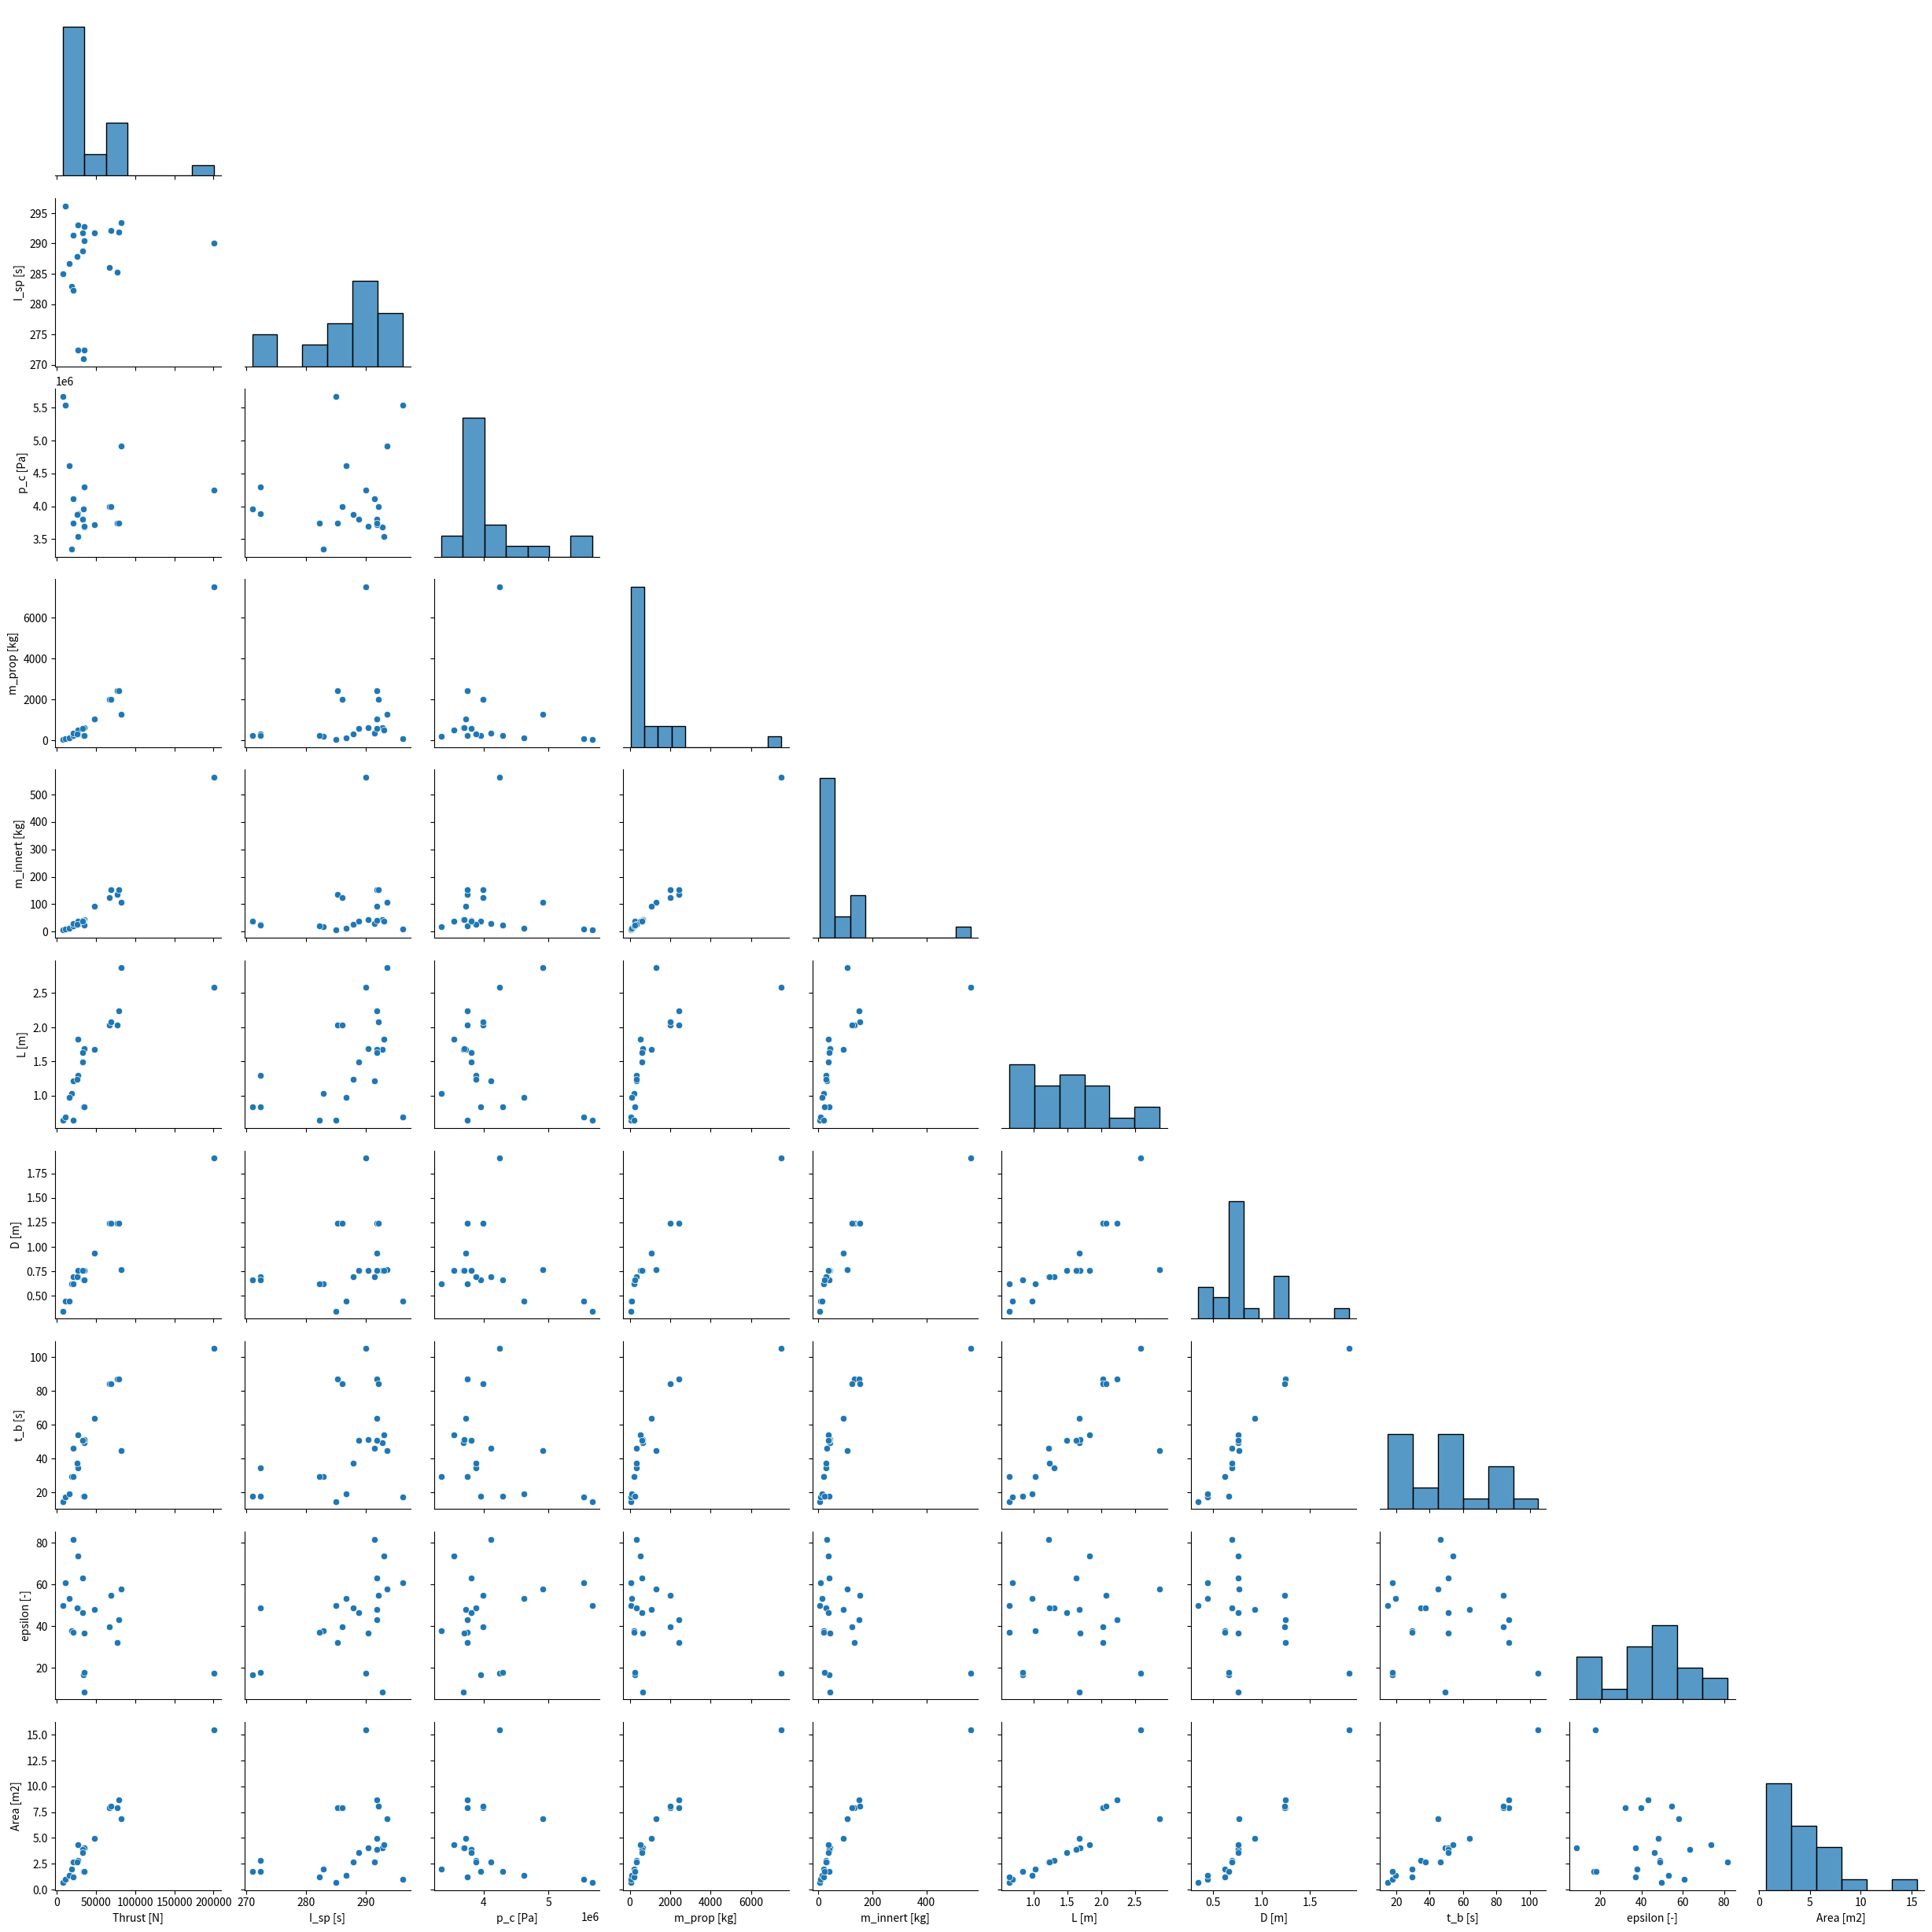

This figure's Python source:
import pandas as pd
import numpy as np
import seaborn as sns
from matplotlib import pyplot as plt

use_all_propellants = True

# Data taken from the TRP reader, p.494 (p.500 in pdf)
# CTBP14/Al16/AP70
name_s =    ["STAR 13B", "STAR 17", "STAR 24", "STAR 17A", "STAR 24C"]
thrust_s =  [7600, 10900, 18500, 16000, 20300]
I_sp_s =    [285, 296.2, 282.9, 286.7, 282.3]
p_c_s =     [5.67e6, 5.54e6, 3.35e6, 4.62e6, 3.75e6]
M_p_s =     [41, 70, 200, 112, 220]
M_inrt_s =  [5.81, 9.43, 18.3, 13.4, 19.7]
L_s =       [0.638, 0.687, 1.03, 0.981, 0.64]
D_s =       [0.3454, 0.442, 0.622, 0.442, 0.622]
t_b_s =     [14.8, 17.6, 29.6, 19.4, 29.6]
epsilon_s = [49.8, 60.7, 37.8, 53.2, 37.1]

cols = ["Name", "Thrust [N]", "I_sp [s]", "p_c [Pa]", "m_prop [kg]", "m_innert [kg]", "L [m]", "D [m]", "t_b [s]", "epsilon [-]"]

df_CTBP = pd.DataFrame(np.array([name_s, thrust_s, I_sp_s, p_c_s, M_p_s, M_inrt_s, L_s, D_s, t_b_s, epsilon_s]).T, columns=cols)

# HTBP11/Al18/AP71
name_s =    ["STAR 31", "STAR 75", "STAR 27", "STAR 30E", "STAR 37FM", "STAR 27H", "STAR 30Eb", "STAR 26", "STAR 30C", "STAR 30BP", "STAR 27b", "STAR 26B", "STAR 30Cb", "STAR 48A short", "STAR 48A long", "STAR 48B", "STAR 48V"]
thrust_s =  [82.3e3, 200.17e3, 27e3, 35.2e3, 47.85e3, 20.68e3, 35.1e3, 33.4e3, 32.5e3, 26.6e3, 25.4e3, 34.62e3, 32.47e3, 77.18e3, 78.96e3, 67.2e3, 68.6e3]
I_sp_s =    [293.5, 290, 272.4, 292.8, 291.8, 291.4, 290.4, 271, 291.8, 293, 287.9, 272.4, 288.8, 285.3, 291.9, 286, 292.1]
p_c_s =     [49.1e5, 42.47e5, 38.82e5, 36.9e5, 37.23e5, 41.09e5, 37e5, 39.6e5, 38.1e5, 35.4e5, 38.8e5, 42.95e5, 38.06e5, 37.44e5, 37.44e5, 39.9e5, 39.9e5]
M_p_s =     [1286, 7503, 334, 631, 1057, 337.8, 631, 231, 591, 515, 334, 238, 590.8, 2430, 2430, 2010, 2010]
M_inrt_s =  [108, 562.9, 27.49, 42.5, 91.62, 29.98, 42.5, 38.8, 41.1, 37.7, 27.5, 23.4, 38.46, 134.6, 151.5, 124, 154]
L_s =       [2.87, 2.59, 1.303, 1.68, 1.68, 1.219, 1.69, 0.838, 1.633, 1.829, 1.24, 0.841, 1.49, 2.032, 2.235, 2.032, 2.075]
D_s =       [0.764, 1.905, 0.6934, 0.762, 0.933, 0.6934, 0.762, 0.66, 0.7612, 0.762, 0.6934, 0.663, 0.762, 1.2426, 1.2426, 1.24, 1.24]
t_b_s =     [45, 105, 34.5, 49.3, 63.7, 46.3, 51.1, 17.8, 51, 54, 37.3, 17.8, 51, 87.2, 87.2, 84.1, 84.1]
epsilon_s = [58, 17.7, 48.8, 8.6, 48.2, 81.7, 36.9, 16.7, 63.2, 73.7, 48.8, 17.8, 46.4, 32.2, 43.1, 39.6, 54.8]

df_HTBP = pd.DataFrame(np.array([name_s, thrust_s, I_sp_s, p_c_s, M_p_s, M_inrt_s, L_s, D_s, t_b_s, epsilon_s]).T, columns=cols)

if use_all_propellants:
    df = pd.concat([df_CTBP, df_HTBP], ignore_index=True)
else:
    df = df_CTBP

for col in df.columns:
    t = str if col == "Name" else float
    df[col] = df[col].astype(t)


df["Area [m2]"] = np.pi*df["D [m]"]*df["L [m]"]
print(df)

# plt.scatter(df["Area [m2]"], df["p_c [Pa]"])
# plt.xlabel("Area [m2]"), plt.ylabel("p_c [Pa]")
# plt.grid()
# plt.tight_layout()
# plt.show()

sns.pairplot(df, vars=df.columns[1:], corner=True)#, kind="kde")
plt.show()